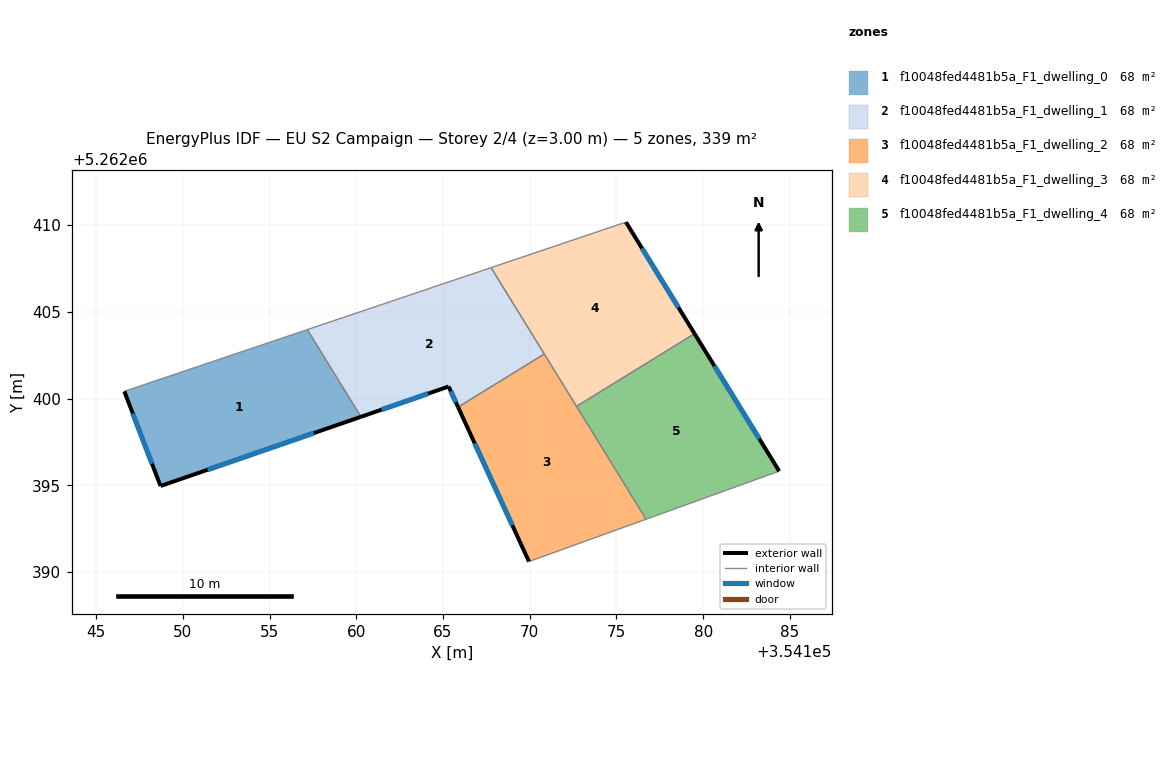
=== STOREY PLAN SPEC (per zone: floor XY polygon, exterior-wall plan segments, windows/doors) ===
zone 1: f10048fed4481b5a_F1_dwelling_0  (67.7 m²)
  floor: (354157.18, 5262403.98) (354160.27, 5262398.95) (354148.72, 5262394.96) (354146.63, 5262400.42)
  exterior wall: (354148.72, 5262394.96) – (354160.27, 5262398.95)  [12.2 m]
    window: (354151.43, 5262395.90) – (354157.56, 5262398.01)  [10.3 m²]
  exterior wall: (354146.63, 5262400.42) – (354148.72, 5262394.96)  [5.8 m]
    window: (354147.12, 5262399.14) – (354148.23, 5262396.24)  [4.9 m²]
  interior walls: 2
zone 2: f10048fed4481b5a_F1_dwelling_1  (67.7 m²)
  floor: (354167.77, 5262407.55) (354170.84, 5262402.57) (354165.87, 5262399.51) (354165.33, 5262400.70) (354160.27, 5262398.95) (354157.18, 5262403.98)
  exterior wall: (354165.33, 5262400.70) – (354165.87, 5262399.51)  [1.3 m]
    window: (354165.45, 5262400.42) – (354165.74, 5262399.79)  [1.1 m²]
  exterior wall: (354160.27, 5262398.95) – (354165.33, 5262400.70)  [5.3 m]
    window: (354161.46, 5262399.36) – (354164.14, 5262400.29)  [4.5 m²]
  interior walls: 4
zone 3: f10048fed4481b5a_F1_dwelling_2  (67.7 m²)
  floor: (354170.84, 5262402.57) (354176.71, 5262393.05) (354169.96, 5262390.61) (354165.87, 5262399.51)
  exterior wall: (354165.87, 5262399.51) – (354169.96, 5262390.61)  [9.8 m]
    window: (354166.83, 5262397.42) – (354169.00, 5262392.70)  [8.3 m²]
  interior walls: 4
zone 4: f10048fed4481b5a_F1_dwelling_3  (67.7 m²)
  floor: (354175.55, 5262410.17) (354179.50, 5262403.74) (354172.70, 5262399.55) (354167.77, 5262407.55)
  exterior wall: (354179.50, 5262403.74) – (354175.55, 5262410.17)  [7.5 m]
    window: (354178.57, 5262405.25) – (354176.48, 5262408.66)  [6.4 m²]
  interior walls: 4
zone 5: f10048fed4481b5a_F1_dwelling_4  (67.7 m²)
  floor: (354179.50, 5262403.74) (354184.38, 5262395.82) (354176.71, 5262393.05) (354172.70, 5262399.55)
  exterior wall: (354184.38, 5262395.82) – (354179.50, 5262403.74)  [9.3 m]
    window: (354183.24, 5262397.68) – (354180.65, 5262401.88)  [7.9 m²]
  interior walls: 3

=== DERIVED (storey summary) ===
Building: EU S2 Campaign
Storey: 2 of 4  (floor level z = 3.00 m)
Storey gross floor area: 338.5 m²
Zones on this storey: 5
  - f10048fed4481b5a_F1_dwelling_0: floor 67.7 m²; exterior wall 18.1 m (54.2 m²); 2 window(s) 15.2 m²; WWR 28.1%
  - f10048fed4481b5a_F1_dwelling_1: floor 67.7 m²; exterior wall 6.7 m (20.0 m²); 2 window(s) 5.6 m²; WWR 28.1%
  - f10048fed4481b5a_F1_dwelling_2: floor 67.7 m²; exterior wall 9.8 m (29.4 m²); 1 window(s) 8.3 m²; WWR 28.1%
  - f10048fed4481b5a_F1_dwelling_3: floor 67.7 m²; exterior wall 7.5 m (22.6 m²); 1 window(s) 6.4 m²; WWR 28.1%
  - f10048fed4481b5a_F1_dwelling_4: floor 67.7 m²; exterior wall 9.3 m (27.9 m²); 1 window(s) 7.9 m²; WWR 28.1%
Zone adjacency (shared interzone walls):
  - f10048fed4481b5a_F1_dwelling_0 ↔ f10048fed4481b5a_F1_dwelling_1
  - f10048fed4481b5a_F1_dwelling_1 ↔ f10048fed4481b5a_F1_dwelling_2
  - f10048fed4481b5a_F1_dwelling_1 ↔ f10048fed4481b5a_F1_dwelling_3
  - f10048fed4481b5a_F1_dwelling_2 ↔ f10048fed4481b5a_F1_dwelling_3
  - f10048fed4481b5a_F1_dwelling_2 ↔ f10048fed4481b5a_F1_dwelling_4
  - f10048fed4481b5a_F1_dwelling_3 ↔ f10048fed4481b5a_F1_dwelling_4